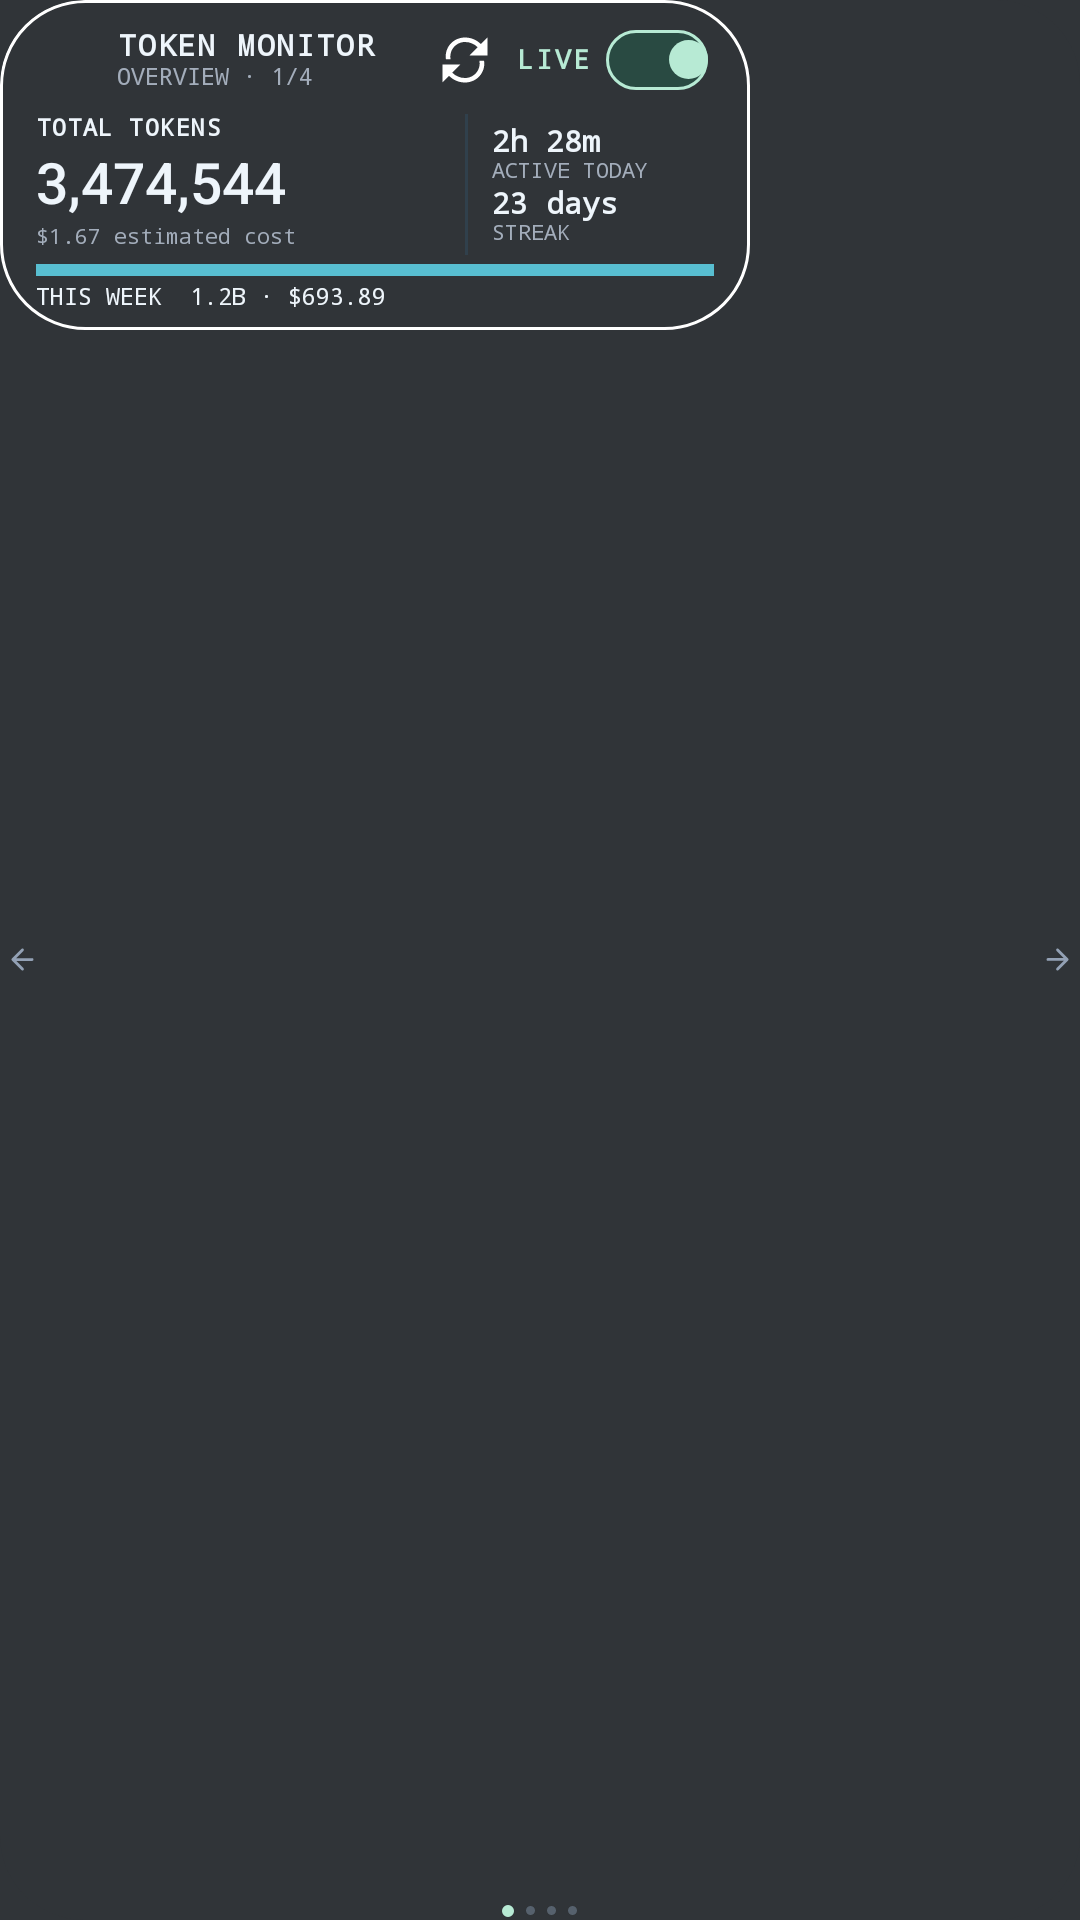

The Android layout XML behind this screen, and the referenced resources:
<!-- AndroidManifest.xml: application theme Theme.TokenMonitor -->
<!-- res/layout/usage_widget_deck_preview.xml -->
<?xml version="1.0" encoding="utf-8"?>
<FrameLayout xmlns:android="http://schemas.android.com/apk/res/android"
    android:layout_width="250dp"
    android:layout_height="110dp"
    android:minWidth="250dp"
    android:minHeight="110dp"
    android:background="@drawable/widget_background"
    android:clipToOutline="true">

    <LinearLayout
        android:layout_width="250dp"
        android:layout_height="110dp"
        android:orientation="vertical"
        android:paddingStart="12dp"
        android:paddingTop="2dp"
        android:paddingEnd="12dp"
        android:paddingBottom="4dp">

        <LinearLayout
            android:layout_width="match_parent"
            android:layout_height="36dp"
            android:baselineAligned="false"
            android:gravity="center_vertical">

            <ImageView
                android:layout_width="20dp"
                android:layout_height="20dp"
                android:importantForAccessibility="no"
                android:src="@drawable/token_monitor_icon" />

            <LinearLayout
                android:layout_width="0dp"
                android:layout_height="wrap_content"
                android:layout_marginStart="7dp"
                android:layout_weight="1"
                android:orientation="vertical">

                <TextView
                    android:id="@+id/swipe_title"
                    style="@style/WidgetBrand"
                    android:layout_width="match_parent"
                    android:layout_height="wrap_content"
                    android:text="@string/widget_brand"
                    android:textSize="10sp" />

                <TextView
                    android:id="@+id/swipe_subtitle"
                    style="@style/WidgetLabel"
                    android:layout_width="match_parent"
                    android:layout_height="wrap_content"
                    android:text="@string/widget_deck_overview"
                    android:textSize="8sp" />
            </LinearLayout>

            <ImageView
                android:layout_width="18dp"
                android:layout_height="18dp"
                android:layout_marginEnd="8dp"
                android:importantForAccessibility="no"
                android:src="@drawable/ic_widget_refresh" />

            <TextView
                style="@style/WidgetStatus"
                android:layout_width="wrap_content"
                android:layout_height="wrap_content"
                android:text="@string/widget_live_short"
                android:textColor="#B7EAD4"
                android:textSize="9sp" />

            <FrameLayout
                android:layout_width="38dp"
                android:layout_height="32dp"
                android:layout_marginStart="3dp">

                <ImageView
                    android:layout_width="34dp"
                    android:layout_height="20dp"
                    android:layout_gravity="center"
                    android:importantForAccessibility="no"
                    android:src="@drawable/widget_button_fill"
                    android:tint="#294A42" />

                <ImageView
                    android:layout_width="34dp"
                    android:layout_height="20dp"
                    android:layout_gravity="center"
                    android:importantForAccessibility="no"
                    android:src="@drawable/widget_button_border"
                    android:tint="#B7EAD4" />

                <ImageView
                    android:layout_width="13dp"
                    android:layout_height="13dp"
                    android:layout_gravity="center_vertical|end"
                    android:layout_marginEnd="2dp"
                    android:importantForAccessibility="no"
                    android:src="@drawable/widget_button_fill"
                    android:tint="#B7EAD4" />
            </FrameLayout>
        </LinearLayout>

        <LinearLayout
            android:layout_width="match_parent"
            android:layout_height="0dp"
            android:layout_weight="1"
            android:baselineAligned="false">

            <LinearLayout
                android:layout_width="0dp"
                android:layout_height="match_parent"
                android:layout_weight="1"
                android:orientation="vertical">

                <TextView
                    style="@style/WidgetSection"
                    android:layout_width="match_parent"
                    android:layout_height="12dp"
                    android:text="TOTAL TOKENS"
                    android:textSize="8sp" />

                <TextView
                    android:id="@+id/swipe_preview_tokens"
                    android:layout_width="match_parent"
                    android:layout_height="0dp"
                    android:layout_weight="1"
                    android:autoSizeMaxTextSize="24sp"
                    android:autoSizeMinTextSize="14sp"
                    android:autoSizeStepGranularity="1sp"
                    android:autoSizeTextType="uniform"
                    android:fontFamily="sans-serif-medium"
                    android:fontFeatureSettings="tnum"
                    android:gravity="center_vertical"
                    android:includeFontPadding="false"
                    android:maxLines="1"
                    android:text="@string/widget_sample_tokens"
                    android:textColor="#EEF5FB" />

                <TextView
                    style="@style/WidgetLabel"
                    android:layout_width="match_parent"
                    android:layout_height="12dp"
                    android:gravity="center_vertical"
                    android:text="$1.67 estimated cost"
                    android:textSize="7sp" />
            </LinearLayout>

            <ImageView
                android:layout_width="1dp"
                android:layout_height="match_parent"
                android:layout_marginStart="8dp"
                android:layout_marginEnd="8dp"
                android:background="#30404C"
                android:importantForAccessibility="no" />

            <LinearLayout
                android:layout_width="74dp"
                android:layout_height="match_parent"
                android:gravity="center_vertical"
                android:orientation="vertical">

                <TextView
                    style="@style/WidgetDeckValue"
                    android:layout_width="match_parent"
                    android:layout_height="wrap_content"
                    android:text="2h 28m"
                    android:textSize="10sp" />

                <TextView
                    style="@style/WidgetLabel"
                    android:layout_width="match_parent"
                    android:layout_height="wrap_content"
                    android:text="ACTIVE TODAY"
                    android:textSize="7sp" />

                <TextView
                    style="@style/WidgetDeckValue"
                    android:layout_width="match_parent"
                    android:layout_height="wrap_content"
                    android:layout_marginTop="1dp"
                    android:text="23 days"
                    android:textSize="10sp" />

                <TextView
                    style="@style/WidgetLabel"
                    android:layout_width="match_parent"
                    android:layout_height="wrap_content"
                    android:text="STREAK"
                    android:textSize="7sp" />
            </LinearLayout>
        </LinearLayout>

        <ImageView
            android:layout_width="match_parent"
            android:layout_height="4dp"
            android:layout_marginTop="3dp"
            android:background="#58BED1"
            android:importantForAccessibility="no" />

        <TextView
            style="@style/WidgetRow"
            android:layout_width="match_parent"
            android:layout_height="14dp"
            android:gravity="center_vertical"
            android:text="THIS WEEK  1.2B · $693.89"
            android:textSize="8sp" />
    </LinearLayout>

    <ImageView
        android:layout_width="250dp"
        android:layout_height="110dp"
        android:importantForAccessibility="no"
        android:src="@drawable/widget_border" />

    <ImageView
        android:layout_width="11dp"
        android:layout_height="11dp"
        android:layout_gravity="start|center_vertical"
        android:layout_marginStart="2dp"
        android:importantForAccessibility="no"
        android:src="@drawable/action_arrow_left"
        android:tint="#93A1B5" />

    <ImageView
        android:layout_width="11dp"
        android:layout_height="11dp"
        android:layout_gravity="end|center_vertical"
        android:layout_marginEnd="2dp"
        android:importantForAccessibility="no"
        android:rotation="180"
        android:src="@drawable/action_arrow_left"
        android:tint="#93A1B5" />

    <LinearLayout
        android:layout_width="wrap_content"
        android:layout_height="6dp"
        android:layout_gravity="bottom|center_horizontal"
        android:gravity="center"
        android:orientation="horizontal">

        <ImageView
            android:layout_width="4dp"
            android:layout_height="4dp"
            android:importantForAccessibility="no"
            android:src="@drawable/widget_button_fill"
            android:tint="#B7EAD4" />

        <ImageView
            android:layout_width="3dp"
            android:layout_height="3dp"
            android:layout_marginStart="4dp"
            android:importantForAccessibility="no"
            android:src="@drawable/widget_button_fill"
            android:tint="#56616D" />

        <ImageView
            android:layout_width="3dp"
            android:layout_height="3dp"
            android:layout_marginStart="4dp"
            android:importantForAccessibility="no"
            android:src="@drawable/widget_button_fill"
            android:tint="#56616D" />

        <ImageView
            android:layout_width="3dp"
            android:layout_height="3dp"
            android:layout_marginStart="4dp"
            android:importantForAccessibility="no"
            android:src="@drawable/widget_button_fill"
            android:tint="#56616D" />
    </LinearLayout>
</FrameLayout>
<!-- resources referenced by this layout -->
<resources>
  <!-- drawable action_arrow_left (drawable) -->
  <?xml version="1.0" encoding="utf-8"?>
  <vector xmlns:android="http://schemas.android.com/apk/res/android" android:width="24dp" android:height="24dp" android:viewportWidth="24" android:viewportHeight="24">
      <path android:fillColor="@android:color/transparent" android:strokeColor="#FF000000" android:strokeWidth="2" android:strokeLineCap="round" android:strokeLineJoin="round" android:pathData="M12,19l-7,-7l7,-7 M19,12H5" />
  </vector>
  <!-- drawable widget_background (drawable) -->
  <shape xmlns:android="http://schemas.android.com/apk/res/android"><solid android:color="#303438"/><corners android:radius="@dimen/widget_corner_radius"/></shape>
  <!-- drawable widget_border (drawable) -->
  <shape xmlns:android="http://schemas.android.com/apk/res/android"><solid android:color="#00000000"/><corners android:radius="@dimen/widget_corner_radius"/><stroke android:width="1dp" android:color="#FFFFFF"/></shape>
  <!-- drawable widget_button_border (drawable) -->
  <shape xmlns:android="http://schemas.android.com/apk/res/android"><solid android:color="#00000000"/><corners android:radius="@dimen/widget_control_radius"/><stroke android:width="1dp" android:color="#FFFFFF"/></shape>
  <!-- drawable widget_button_fill (drawable) -->
  <shape xmlns:android="http://schemas.android.com/apk/res/android"><solid android:color="#FFFFFF"/><corners android:radius="@dimen/widget_control_radius"/></shape>
  <string name="widget_brand" translatable="false">TOKEN MONITOR</string>
  <string name="widget_deck_overview">OVERVIEW · 1/4</string>
  <string name="widget_live_short">LIVE</string>
  <string name="widget_sample_tokens" translatable="false">3,474,544</string>
  <style name="WidgetBrand" parent="WidgetSection">
          <item name="android:textSize">13sp</item>
      </style>
  <style name="WidgetDeckValue" parent="WidgetRow">
          <item name="android:textSize">15sp</item>
          <item name="android:textStyle">bold</item>
          <item name="android:fontFeatureSettings">tnum</item>
      </style>
  <style name="WidgetLabel">
          <item name="android:textColor">#A3ADBB</item>
          <item name="android:textSize">11sp</item>
          <item name="android:fontFamily">monospace</item>
          <item name="android:includeFontPadding">false</item>
          <item name="android:maxLines">1</item>
          <item name="android:ellipsize">end</item>
      </style>
  <style name="WidgetRow" parent="WidgetLabel">
          <item name="android:textColor">#EEF5FB</item>
          <item name="android:textSize">12sp</item>
      </style>
  <style name="WidgetSection" parent="WidgetLabel">
          <item name="android:textColor">#EEF5FB</item>
          <item name="android:textSize">12sp</item>
          <item name="android:textStyle">bold</item>
          <item name="android:letterSpacing">0.06</item>
      </style>
  <style name="WidgetStatus" parent="WidgetLabel">
          <item name="android:textSize">10sp</item>
          <item name="android:letterSpacing">0.1</item>
          <item name="android:textStyle">bold</item>
      </style>
  <style name="Theme.TokenMonitor" parent="Theme.TokenMonitor.Base" />
  <dimen name="widget_corner_radius">24dp</dimen>
  <dimen name="widget_control_radius">18dp</dimen>
  <style name="Theme.TokenMonitor.Base" parent="android:style/Theme.Material.NoActionBar">
          <item name="android:fontFamily">monospace</item>
          <item name="android:windowBackground">@color/shell</item>
          <item name="android:windowLightStatusBar">false</item>
          <item name="android:navigationBarColor">@color/shell</item>
          <item name="android:statusBarColor">@color/shell</item>
      </style>
  <color name="shell">#303438</color>
</resources>
